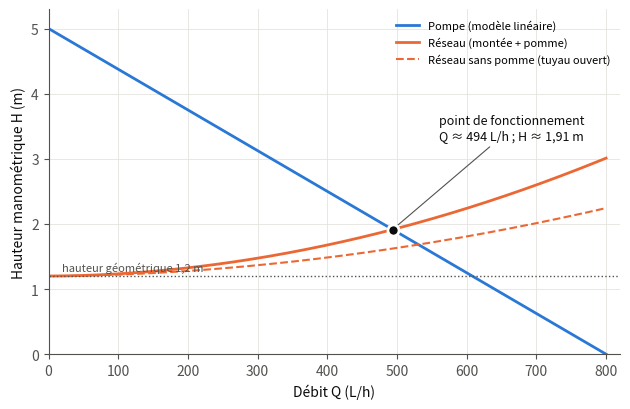

This chart was generated by the following Python code: (Note: this script raises an exception after producing the figure.)
#!/usr/bin/env python3
"""Calculs de l'etude hydraulique HydroTour et figures du rapport.
Toutes les valeurs du PDF viennent de ce script (python3 calculs.py)."""
import json
import numpy as np
import matplotlib
matplotlib.use("Agg")
import matplotlib.pyplot as plt
from scipy.optimize import brentq

C1, C2, C3, C4 = "#2a78d6", "#eb6834", "#1baf7a", "#eda100"
INK, INK2, GRID = "#0b0b0b", "#52514e", "#e4e3df"
plt.rcParams.update({"font.size": 10, "axes.edgecolor": INK2, "axes.labelcolor": INK,
                     "xtick.color": INK2, "ytick.color": INK2, "axes.grid": True,
                     "grid.color": GRID, "grid.linewidth": 0.6, "axes.spines.top": False,
                     "axes.spines.right": False, "lines.linewidth": 2})

# ---------------- Donnees et hypotheses ----------------
g = 9.81            # m/s2
rho = 997.0         # kg/m3 (eau a 25 C)
nu = 0.893e-6       # m2/s (eau a 25 C)
Qmax = 800 / 3.6e6  # m3/s
Hmax = 5.0          # m
D = 0.013           # m, diametre interieur du tuyau (1/2 pouce)
L = 1.8             # m, longueur de la conduite de montee
Hg = 1.2            # m, hauteur geometrique
K = 0.5 + 2 * 0.9 + 0.5   # entree + 2 coudes 90 + raccord pomme
n_tr, d_tr, Cd = 12, 0.003, 0.62   # pomme de douche : 12 trous de 3 mm
A = np.pi * D**2 / 4
a_eff = n_tr * Cd * np.pi * d_tr**2 / 4


def Hp(Q):
    return Hmax * (1 - Q / Qmax)


def parts(Q, D=D, pomme=True):
    A_ = np.pi * D**2 / 4
    v = Q / A_
    Re = v * D / nu
    lam = 0.316 * Re**-0.25
    hr = lam * L / D * v**2 / (2 * g)
    hs = K * v**2 / (2 * g)
    if pomme:
        vj = Q / a_eff
    else:
        vj = v
    hj = vj**2 / (2 * g)
    return dict(v=v, Re=Re, lam=lam, hr=hr, hs=hs, vj=vj, hj=hj, H=Hg + hr + hs + hj)


def Hr(Q, D=D, pomme=True):
    return parts(np.maximum(Q, 1e-9), D, pomme)["H"]


Q0 = brentq(lambda q: Hp(q) - Hr(q), 1e-7, Qmax)
P = parts(Q0)
p_pomme = rho * (P["vj"]**2 - P["v"]**2) / 2
res = dict(A=A, a_eff=a_eff, Q_m3s=Q0, Q_Lh=Q0 * 3.6e6, H=Hp(Q0), p_pomme=p_pomme,
           Phyd=rho * g * Q0 * Hp(Q0), **{k: v for k, v in P.items() if k != "H"})

# sensibilite
sens = []
for Dd in [0.010, 0.013, 0.016, 0.019]:
    for pm in [True, False]:
        q = brentq(lambda x: Hp(x) - Hr(x, Dd, pm), 1e-7, Qmax)
        pp = parts(q, Dd, pm)
        sens.append(dict(D_mm=Dd * 1e3, pomme=pm, Q_Lh=q * 3.6e6, v=pp["v"], H=Hp(q), vj=pp["vj"]))
res["sens"] = sens

# ---------------- Bac, renouvellement, bilan ----------------
V = 152.0                  # L
Q_Lh = res["Q_Lh"]
tau_min = V / Q_Lh * 60
res["tau_min"] = tau_min
res["tours_jour"] = Q_Lh * 6.75 / V
res["Q_plant"] = Q_Lh / 12
res["vol_jour"] = Q_Lh * 6.75
n_pl = 12
c_pic, c_moy = 0.30, 0.15  # L/j/plant
S_evap, e_evap = 0.10, 5.0  # m2, mm/j
E = S_evap * e_evap        # L/j (1 mm sur 1 m2 = 1 L)
C_pic = n_pl * c_pic + E
C_moy = n_pl * c_moy + E
tol = 0.10 * V
res.update(E=E, C_pic=C_pic, C_moy=C_moy, tol=tol, T_pic=tol / C_pic, T_moy=tol / C_moy,
           abs_pic=14 * C_pic, abs_moy=14 * C_moy)
S_bac = V / 1000 / 0.40    # m2 si hauteur d'eau 0,40 m
res["S_bac"] = S_bac
res["dh_tol_cm"] = tol / 1000 / S_bac * 100
res["dh_pic_cm"] = C_pic / 1000 / S_bac * 100

# ---------------- Dosage ----------------
q_dos = 80.0               # mL/min (en charge, coherent etude electrique)
beta_EC = 0.56             # mS/cm pour 1 mL/L de A + 1 mL/L de B
vA = 10.0                  # mL de A (et 10 mL de B)
res["t_A_ms"] = vA / q_dos * 60e3
res["dEC"] = beta_EC * vA / V
CP = 1.6                   # mmol/L de phosphore
pKa2 = 7.2
alpha = 1 / (1 + 10**(pKa2 - 6.0))
betaP = np.log(10) * CP * alpha * (1 - alpha)
c_acide = 0.5              # mol/L de H+ cedes
v_ph = 4.0                 # mL
ca = c_acide * v_ph / V    # mmol/L (mol/L * mL / L = mmol/L)
res.update(alpha=alpha, betaP=betaP, ca=ca, dpH=ca / betaP, t_ph_ms=v_ph / q_dos * 60e3)
EC_c = 1.4
res["A_par_L"] = EC_c / beta_EC
res["A_rempl"] = V * EC_c / beta_EC
res["conso_A_pic"] = C_pic * EC_c / beta_EC
res["conso_A_moy"] = C_moy * EC_c / beta_EC
res["dEC_appoint"] = EC_c * (1 - 0.9)
res["n_dose_appoint"] = res["dEC_appoint"] / res["dEC"]
res["EC_absence_max"] = EC_c * V / (V - res["abs_pic"])
res["beta_tab"] = {}
for ph in [5.5, 6.0, 6.3, 6.5]:
    al = 1 / (1 + 10**(pKa2 - ph)); b = np.log(10) * CP * al * (1 - al)
    res["beta_tab"][ph] = dict(alpha=al, beta=b, dpH=ca / b)
# pompe parabolique pour comparaison
Q2 = brentq(lambda q: Hmax * (1 - (q / Qmax)**2) - Hr(q), 1e-7, Qmax)
res["Q_parab_Lh"] = Q2 * 3.6e6
res["t95_min"] = 3 * tau_min

with open("resultats.json", "w") as f:
    json.dump(res, f, indent=1, default=float)
for k, v in res.items():
    if k != "sens":
        print(f"{k:12s} {v}")
for s in sens:
    print(s)

# ---------------- Figures ----------------
Q = np.linspace(1e-7, Qmax, 400)
Ql = Q * 3.6e6
fig, ax = plt.subplots(figsize=(6.4, 4.2))
ax.plot(Ql, Hp(Q), color=C1, label="Pompe (modèle linéaire)")
ax.plot(Ql, Hr(Q), color=C2, label="Réseau (montée + pomme)")
ax.plot(Ql, Hr(Q, pomme=False), color=C2, ls="--", lw=1.5, label="Réseau sans pomme (tuyau ouvert)")
ax.axhline(Hg, color=INK2, lw=1, ls=":")
ax.text(20, Hg + 0.08, "hauteur géométrique 1,2 m", color=INK2, fontsize=8)
ax.plot([Q_Lh], [res["H"]], "o", color=INK, ms=8, mec="white", mew=2, zorder=5)
ax.annotate(f"point de fonctionnement\nQ ≈ {Q_Lh:.0f} L/h ; H ≈ {res['H']:.2f} m".replace(".", ","),
            (Q_Lh, res["H"]), (560, 3.3), fontsize=9, color=INK,
            arrowprops=dict(arrowstyle="-", color=INK2, lw=0.8))
ax.set_xlim(0, 820); ax.set_ylim(0, 5.3)
ax.set_xlabel("Débit Q (L/h)"); ax.set_ylabel("Hauteur manométrique H (m)")
ax.legend(frameon=False, fontsize=8, loc="upper right", bbox_to_anchor=(1, 1))
fig.tight_layout(); fig.savefig("figures/point_fonctionnement.pdf"); plt.close(fig)

fig, ax = plt.subplots(figsize=(6.4, 4.0))
ax.plot(Ql, Hp(Q), color=C1, label="Pompe")
cols = [C2, C3, C4, "#e87ba4"]
for Dd, c in zip([0.010, 0.013, 0.016, 0.019], cols):
    ax.plot(Ql, Hr(Q, Dd), color=c, lw=1.6, label=f"Réseau, D = {Dd*1e3:.0f} mm")
ax.set_xlim(0, 820); ax.set_ylim(0, 5.3)
ax.set_xlabel("Débit Q (L/h)"); ax.set_ylabel("H (m)")
ax.legend(frameon=False, fontsize=8)
fig.tight_layout(); fig.savefig("figures/sensibilite_diametre.pdf"); plt.close(fig)

j = np.linspace(0, 16, 200)
fig, ax = plt.subplots(figsize=(6.4, 3.8))
ax.plot(j, V - C_pic * j, color=C2, label=f"Pointe : {C_pic:.1f} L/j".replace(".", ","))
ax.plot(j, V - C_moy * j, color=C1, label=f"Moyenne de cycle : {C_moy:.1f} L/j".replace(".", ","))
ax.axhline(V - tol, color=INK2, ls="--", lw=1)
ax.text(10.3, V - tol + 2, "seuil d'appoint (−10 % : 136,8 L)", color=INK2, fontsize=8)
ax.axvline(14, color=INK2, ls=":", lw=1)
ax.text(14.1, 100, "14 jours", color=INK2, fontsize=8, rotation=90)
ax.set_xlabel("Jours sans appoint"); ax.set_ylabel("Volume dans le bac (L)")
ax.set_xlim(0, 16); ax.set_ylim(80, 156)
ax.legend(frameon=False, fontsize=8, loc="lower left")
fig.tight_layout(); fig.savefig("figures/bilan_hydrique.pdf"); plt.close(fig)

t = np.linspace(0, 90, 300)
fig, ax = plt.subplots(figsize=(6.4, 3.6))
ax.plot(t, 100 * (1 - np.exp(-t / tau_min)), color=C1)
for N in [1, 2, 3]:
    ax.plot([N * tau_min], [100 * (1 - np.exp(-N))], "o", color=C1, ms=7, mec="white", mew=2)
    ax.annotate(f"{N} renouvellement{'s' if N > 1 else ''} : {100*(1-np.exp(-N)):.0f} %",
                (N * tau_min, 100 * (1 - np.exp(-N))), (N * tau_min + 3, 100 * (1 - np.exp(-N)) - 14),
                fontsize=8, color=INK)
ax.set_xlabel("Temps de pompage cumulé depuis la dose (min)")
ax.set_ylabel("Volume du bac déjà brassé (%)")
ax.set_ylim(0, 105); ax.set_xlim(0, 90)
fig.tight_layout(); fig.savefig("figures/melange.pdf"); plt.close(fig)
print("figures ok")
